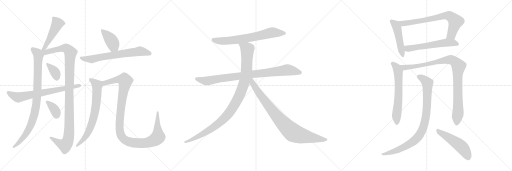
t = 0.00 s
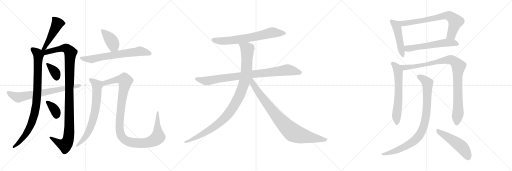
t = 3.50 s
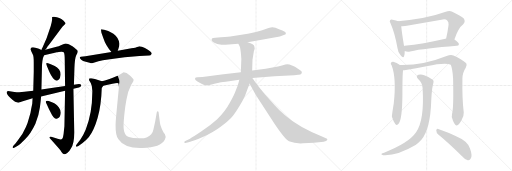
t = 6.99 s
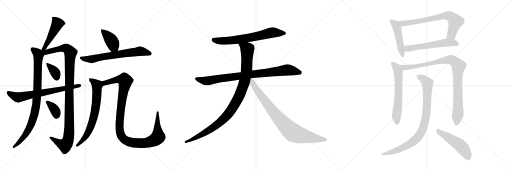
t = 10.49 s
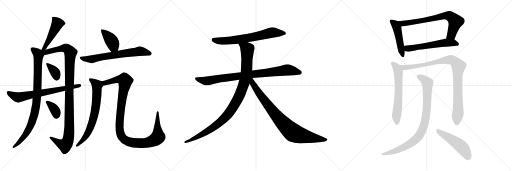
t = 13.98 s
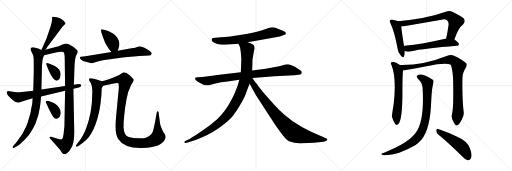
t = 17.48 s

The animated SVG that drew these frames (rendered in a browser with its animation timeline set to each time). Animation: 21 CSS @keyframes rules; one cycle of 17.48 s.

<svg version="1.1" viewBox="0 0 3072 1024" xmlns="http://www.w3.org/2000/svg">
  <g stroke="lightgray" stroke-dasharray="1,1" stroke-width="1" transform="scale(4, 4)">
    <line x1="0" y1="0" x2="256" y2="256"></line>
    <line x1="256" y1="0" x2="0" y2="256"></line>
    <line x1="128" y1="0" x2="128" y2="256"></line>
    <line x1="0" y1="128" x2="256" y2="128"></line>
    <line x1="256" y1="0" x2="512" y2="256"></line>
    <line x1="512" y1="0" x2="256" y2="256"></line>
    <line x1="384" y1="0" x2="384" y2="256"></line>
    <line x1="256" y1="128" x2="512" y2="128"></line>
    <line x1="512" y1="0" x2="768" y2="256"></line>
    <line x1="768" y1="0" x2="512" y2="256"></line>
    <line x1="640" y1="0" x2="640" y2="256"></line>
    <line x1="512" y1="128" x2="768" y2="128"></line>
  </g>
<g transform="scale(1, -1) translate(0, -850)">
   <style type="text/css">
    @keyframes keyframes0 {
      from {
       stroke: black;
       stroke-dashoffset: 475;
       stroke-width: 128;
       }
       61% {
       animation-timing-function: step-end;
       stroke: black;
       stroke-dashoffset: 0;
       stroke-width: 128;
       }
       to {
       stroke: black;
       stroke-width: 1024;
       }
       }
       #make-me-a-hanzi-animation-0 {
         animation: keyframes0 0.636556s both;
         animation-delay: 0.000000s;
         animation-timing-function: linear;
       }
    @keyframes keyframes1 {
      from {
       stroke: black;
       stroke-dashoffset: 902;
       stroke-width: 128;
       }
       75% {
       animation-timing-function: step-end;
       stroke: black;
       stroke-dashoffset: 0;
       stroke-width: 128;
       }
       to {
       stroke: black;
       stroke-width: 1024;
       }
       }
       #make-me-a-hanzi-animation-1 {
         animation: keyframes1 0.984049s both;
         animation-delay: 0.636556s;
         animation-timing-function: linear;
       }
    @keyframes keyframes2 {
      from {
       stroke: black;
       stroke-dashoffset: 1097;
       stroke-width: 128;
       }
       78% {
       animation-timing-function: step-end;
       stroke: black;
       stroke-dashoffset: 0;
       stroke-width: 128;
       }
       to {
       stroke: black;
       stroke-width: 1024;
       }
       }
       #make-me-a-hanzi-animation-2 {
         animation: keyframes2 1.142741s both;
         animation-delay: 1.620605s;
         animation-timing-function: linear;
       }
    @keyframes keyframes3 {
      from {
       stroke: black;
       stroke-dashoffset: 358;
       stroke-width: 128;
       }
       54% {
       animation-timing-function: step-end;
       stroke: black;
       stroke-dashoffset: 0;
       stroke-width: 128;
       }
       to {
       stroke: black;
       stroke-width: 1024;
       }
       }
       #make-me-a-hanzi-animation-3 {
         animation: keyframes3 0.541341s both;
         animation-delay: 2.763346s;
         animation-timing-function: linear;
       }
    @keyframes keyframes4 {
      from {
       stroke: black;
       stroke-dashoffset: 355;
       stroke-width: 128;
       }
       54% {
       animation-timing-function: step-end;
       stroke: black;
       stroke-dashoffset: 0;
       stroke-width: 128;
       }
       to {
       stroke: black;
       stroke-width: 1024;
       }
       }
       #make-me-a-hanzi-animation-4 {
         animation: keyframes4 0.538900s both;
         animation-delay: 3.304687s;
         animation-timing-function: linear;
       }
    @keyframes keyframes5 {
      from {
       stroke: black;
       stroke-dashoffset: 696;
       stroke-width: 128;
       }
       69% {
       animation-timing-function: step-end;
       stroke: black;
       stroke-dashoffset: 0;
       stroke-width: 128;
       }
       to {
       stroke: black;
       stroke-width: 1024;
       }
       }
       #make-me-a-hanzi-animation-5 {
         animation: keyframes5 0.816406s both;
         animation-delay: 3.843587s;
         animation-timing-function: linear;
       }
    @keyframes keyframes6 {
      from {
       stroke: black;
       stroke-dashoffset: 404;
       stroke-width: 128;
       }
       57% {
       animation-timing-function: step-end;
       stroke: black;
       stroke-dashoffset: 0;
       stroke-width: 128;
       }
       to {
       stroke: black;
       stroke-width: 1024;
       }
       }
       #make-me-a-hanzi-animation-6 {
         animation: keyframes6 0.578776s both;
         animation-delay: 4.659993s;
         animation-timing-function: linear;
       }
    @keyframes keyframes7 {
      from {
       stroke: black;
       stroke-dashoffset: 675;
       stroke-width: 128;
       }
       69% {
       animation-timing-function: step-end;
       stroke: black;
       stroke-dashoffset: 0;
       stroke-width: 128;
       }
       to {
       stroke: black;
       stroke-width: 1024;
       }
       }
       #make-me-a-hanzi-animation-7 {
         animation: keyframes7 0.799316s both;
         animation-delay: 5.238769s;
         animation-timing-function: linear;
       }
    @keyframes keyframes8 {
      from {
       stroke: black;
       stroke-dashoffset: 702;
       stroke-width: 128;
       }
       70% {
       animation-timing-function: step-end;
       stroke: black;
       stroke-dashoffset: 0;
       stroke-width: 128;
       }
       to {
       stroke: black;
       stroke-width: 1024;
       }
       }
       #make-me-a-hanzi-animation-8 {
         animation: keyframes8 0.821289s both;
         animation-delay: 6.038085s;
         animation-timing-function: linear;
       }
    @keyframes keyframes9 {
      from {
       stroke: black;
       stroke-dashoffset: 1121;
       stroke-width: 128;
       }
       78% {
       animation-timing-function: step-end;
       stroke: black;
       stroke-dashoffset: 0;
       stroke-width: 128;
       }
       to {
       stroke: black;
       stroke-width: 1024;
       }
       }
       #make-me-a-hanzi-animation-9 {
         animation: keyframes9 1.162272s both;
         animation-delay: 6.859374s;
         animation-timing-function: linear;
       }
    @keyframes keyframes10 {
      from {
       stroke: black;
       stroke-dashoffset: 688;
       stroke-width: 128;
       }
       69% {
       animation-timing-function: step-end;
       stroke: black;
       stroke-dashoffset: 0;
       stroke-width: 128;
       }
       to {
       stroke: black;
       stroke-width: 1024;
       }
       }
       #make-me-a-hanzi-animation-10 {
         animation: keyframes10 0.809896s both;
         animation-delay: 8.021646s;
         animation-timing-function: linear;
       }
    @keyframes keyframes11 {
      from {
       stroke: black;
       stroke-dashoffset: 883;
       stroke-width: 128;
       }
       74% {
       animation-timing-function: step-end;
       stroke: black;
       stroke-dashoffset: 0;
       stroke-width: 128;
       }
       to {
       stroke: black;
       stroke-width: 1024;
       }
       }
       #make-me-a-hanzi-animation-11 {
         animation: keyframes11 0.968587s both;
         animation-delay: 8.831542s;
         animation-timing-function: linear;
       }
    @keyframes keyframes12 {
      from {
       stroke: black;
       stroke-dashoffset: 1034;
       stroke-width: 128;
       }
       77% {
       animation-timing-function: step-end;
       stroke: black;
       stroke-dashoffset: 0;
       stroke-width: 128;
       }
       to {
       stroke: black;
       stroke-width: 1024;
       }
       }
       #make-me-a-hanzi-animation-12 {
         animation: keyframes12 1.091471s both;
         animation-delay: 9.800129s;
         animation-timing-function: linear;
       }
    @keyframes keyframes13 {
      from {
       stroke: black;
       stroke-dashoffset: 867;
       stroke-width: 128;
       }
       74% {
       animation-timing-function: step-end;
       stroke: black;
       stroke-dashoffset: 0;
       stroke-width: 128;
       }
       to {
       stroke: black;
       stroke-width: 1024;
       }
       }
       #make-me-a-hanzi-animation-13 {
         animation: keyframes13 0.955566s both;
         animation-delay: 10.891600s;
         animation-timing-function: linear;
       }
    @keyframes keyframes14 {
      from {
       stroke: black;
       stroke-dashoffset: 478;
       stroke-width: 128;
       }
       61% {
       animation-timing-function: step-end;
       stroke: black;
       stroke-dashoffset: 0;
       stroke-width: 128;
       }
       to {
       stroke: black;
       stroke-width: 1024;
       }
       }
       #make-me-a-hanzi-animation-14 {
         animation: keyframes14 0.638997s both;
         animation-delay: 11.847166s;
         animation-timing-function: linear;
       }
    @keyframes keyframes15 {
      from {
       stroke: black;
       stroke-dashoffset: 727;
       stroke-width: 128;
       }
       70% {
       animation-timing-function: step-end;
       stroke: black;
       stroke-dashoffset: 0;
       stroke-width: 128;
       }
       to {
       stroke: black;
       stroke-width: 1024;
       }
       }
       #make-me-a-hanzi-animation-15 {
         animation: keyframes15 0.841634s both;
         animation-delay: 12.486163s;
         animation-timing-function: linear;
       }
    @keyframes keyframes16 {
      from {
       stroke: black;
       stroke-dashoffset: 575;
       stroke-width: 128;
       }
       65% {
       animation-timing-function: step-end;
       stroke: black;
       stroke-dashoffset: 0;
       stroke-width: 128;
       }
       to {
       stroke: black;
       stroke-width: 1024;
       }
       }
       #make-me-a-hanzi-animation-16 {
         animation: keyframes16 0.717936s both;
         animation-delay: 13.327797s;
         animation-timing-function: linear;
       }
    @keyframes keyframes17 {
      from {
       stroke: black;
       stroke-dashoffset: 625;
       stroke-width: 128;
       }
       67% {
       animation-timing-function: step-end;
       stroke: black;
       stroke-dashoffset: 0;
       stroke-width: 128;
       }
       to {
       stroke: black;
       stroke-width: 1024;
       }
       }
       #make-me-a-hanzi-animation-17 {
         animation: keyframes17 0.758626s both;
         animation-delay: 14.045733s;
         animation-timing-function: linear;
       }
    @keyframes keyframes18 {
      from {
       stroke: black;
       stroke-dashoffset: 969;
       stroke-width: 128;
       }
       76% {
       animation-timing-function: step-end;
       stroke: black;
       stroke-dashoffset: 0;
       stroke-width: 128;
       }
       to {
       stroke: black;
       stroke-width: 1024;
       }
       }
       #make-me-a-hanzi-animation-18 {
         animation: keyframes18 1.038574s both;
         animation-delay: 14.804359s;
         animation-timing-function: linear;
       }
    @keyframes keyframes19 {
      from {
       stroke: black;
       stroke-dashoffset: 896;
       stroke-width: 128;
       }
       74% {
       animation-timing-function: step-end;
       stroke: black;
       stroke-dashoffset: 0;
       stroke-width: 128;
       }
       to {
       stroke: black;
       stroke-width: 1024;
       }
       }
       #make-me-a-hanzi-animation-19 {
         animation: keyframes19 0.979167s both;
         animation-delay: 15.842933s;
         animation-timing-function: linear;
       }
    @keyframes keyframes20 {
      from {
       stroke: black;
       stroke-dashoffset: 499;
       stroke-width: 128;
       }
       62% {
       animation-timing-function: step-end;
       stroke: black;
       stroke-dashoffset: 0;
       stroke-width: 128;
       }
       to {
       stroke: black;
       stroke-width: 1024;
       }
       }
       #make-me-a-hanzi-animation-20 {
         animation: keyframes20 0.656087s both;
         animation-delay: 16.822100s;
         animation-timing-function: linear;
       }
</style>
<path d="M 271.5 553.0 L 279.5 562.0 Q 279.5 566.0 298.5 589.0 L 374.5 691.0 L 392.5 708.0 Q 394.5 710.0 390.5 716.0 Q 370.5 742.0 341.5 748.0 Q 329.5 749.0 325.5 751.0 L 318.5 751.0 Q 310.5 751.0 312.5 741.0 Q 314.5 730.0 304.5 695.0 L 279.5 622.0 L 254.5 565.0 Q 250.5 561.0 248.5 551.0 C 240.5 522.0 251.5 531.0 271.5 553.0 Z" fill="lightgray"></path> 
<path d="M 245.5 261.0 L 246.5 272.0 L 248.5 314.0 L 251.5 435.0 Q 251.5 495.0 264.5 519.0 C 272.5 540.0 272.5 540.0 248.5 551.0 L 233.5 558.0 Q 204.5 569.0 195.5 567.0 Q 183.5 567.0 183.5 556.0 L 187.5 544.0 L 197.5 522.0 Q 202.5 512.0 202.5 475.0 L 202.5 420.0 L 199.5 307.0 L 195.5 261.0 L 193.5 229.0 L 187.5 200.0 Q 184.5 173.0 174.5 145.0 Q 164.5 106.0 155.5 89.0 Q 139.5 50.0 108.5 11.0 L 91.5 -11.0 L 82.5 -20.0 Q 73.5 -31.0 76.5 -35.0 Q 80.5 -39.0 88.5 -34.0 L 106.5 -23.0 Q 117.5 -17.0 150.5 16.0 Q 184.5 49.0 212.5 109.0 Q 233.5 159.0 239.5 207.0 Q 245.5 255.0 245.5 261.0 Z" fill="lightgray"></path> 
<path d="M 390.5 307.0 L 386.5 93.0 L 383.5 67.0 Q 381.5 41.0 378.5 30.0 Q 377.5 19.0 369.5 15.0 Q 362.5 13.0 345.5 19.0 L 312.5 29.0 Q 302.5 33.0 298.5 29.0 Q 294.5 25.0 304.5 15.0 L 344.5 -29.0 L 362.5 -51.0 Q 375.5 -75.0 386.5 -75.0 Q 392.5 -75.0 403.5 -67.0 Q 415.5 -60.0 424.5 -42.0 Q 445.5 -13.0 445.5 58.0 L 440.5 319.0 L 443.5 343.0 L 446.5 440.0 Q 448.5 503.0 457.5 520.0 Q 466.5 536.0 466.5 542.0 Q 466.5 548.0 456.5 555.0 Q 447.5 564.0 434.5 573.0 L 412.5 586.0 Q 401.5 590.0 393.5 590.0 Q 386.5 589.0 368.5 581.0 Q 350.5 572.0 339.5 570.0 L 271.5 553.0 C 240.5 545.0 215.5 508.0 264.5 519.0 L 341.5 537.0 Q 344.5 538.0 352.5 539.0 L 368.5 541.0 Q 376.5 542.0 382.5 537.0 Q 388.5 531.0 388.5 486.0 L 390.5 335.0 L 390.5 307.0 Z" fill="lightgray"></path> 
<path d="M 304.5 466.0 L 288.5 471.0 Q 279.5 476.0 277.5 471.0 Q 276.5 466.0 279.5 459.0 L 294.5 423.0 Q 298.5 414.0 306.5 399.0 Q 334.5 351.0 354.5 375.0 Q 361.5 383.0 363.5 401.0 Q 365.5 418.0 354.5 434.0 Q 343.5 449.0 328.5 455.0 L 304.5 466.0 Z" fill="lightgray"></path> 
<path d="M 315.5 236.0 L 292.5 245.0 Q 279.5 249.0 278.5 245.0 Q 270.5 243.0 280.5 226.0 L 293.5 197.0 L 303.5 178.0 Q 322.5 136.0 340.5 138.0 Q 362.5 142.0 364.5 174.0 Q 364.5 191.0 353.5 206.0 Q 342.5 221.0 334.5 226.0 Q 326.5 231.0 315.5 236.0 Z" fill="lightgray"></path> 
<path d="M 246.5 272.0 L 390.5 307.0 L 440.5 319.0 L 466.5 325.0 Q 473.5 326.0 482.5 331.0 Q 488.5 335.0 487.5 339.0 Q 483.5 350.0 462.5 345.0 L 443.5 343.0 L 390.5 335.0 L 248.5 314.0 L 199.5 307.0 L 146.5 300.0 Q 120.5 296.0 86.5 299.0 L 48.5 305.0 Q 25.5 299.0 64.5 261.0 Q 81.5 245.0 90.5 240.0 Q 100.5 235.0 109.5 235.0 Q 119.5 235.0 127.5 240.0 Q 136.5 244.0 146.5 247.0 L 195.5 261.0 L 246.5 272.0 Z" fill="lightgray"></path> 
<path d="M 706.5 546.0 L 710.5 559.0 Q 716.5 572.0 716.5 589.0 Q 710.5 627.0 680.5 648.0 Q 657.5 662.0 649.5 665.0 L 625.5 673.0 Q 608.5 677.0 606.5 675.0 Q 605.5 672.0 608.5 655.0 L 621.5 619.0 Q 633.5 580.0 668.5 539.0 C 687.5 516.0 697.5 517.0 706.5 546.0 Z" fill="lightgray"></path> 
<path d="M 668.5 539.0 L 512.5 514.0 L 485.5 511.0 Q 480.5 509.0 478.5 506.0 Q 478.5 502.0 487.5 493.0 Q 496.5 483.0 514.5 481.0 L 537.5 475.0 Q 548.5 471.0 552.5 472.0 L 571.5 477.0 Q 587.5 483.0 617.5 489.0 L 659.5 496.0 Q 748.5 511.0 836.5 515.0 L 894.5 518.0 Q 904.5 518.0 909.5 527.0 Q 915.5 539.0 869.5 563.0 Q 850.5 573.0 834.5 573.0 L 832.5 572.0 Q 829.5 572.0 822.5 569.0 Q 816.5 565.0 788.5 561.0 L 706.5 546.0 L 668.5 539.0 Z" fill="lightgray"></path> 
<path d="M 611.5 363.0 L 569.5 377.0 L 548.5 381.0 Q 541.5 382.0 538.5 381.0 Q 535.5 380.0 534.5 375.0 Q 533.5 369.0 537.5 365.0 L 544.5 353.0 Q 556.5 331.0 553.5 289.0 Q 553.5 177.0 514.5 74.0 Q 497.5 34.0 483.5 15.0 L 458.5 -17.0 Q 454.5 -21.0 456.5 -28.0 Q 460.5 -32.0 470.5 -25.0 L 495.5 -7.0 Q 516.5 9.0 533.5 29.0 Q 564.5 70.0 585.5 143.0 Q 607.5 218.0 610.5 323.0 L 619.5 337.0 C 631.5 356.0 631.5 356.0 611.5 363.0 Z" fill="lightgray"></path> 
<path d="M 629.5 368.0 L 611.5 363.0 C 582.5 355.0 590.5 331.0 619.5 337.0 L 674.5 349.0 Q 706.5 355.0 710.5 351.0 Q 712.5 347.0 712.5 336.0 Q 713.5 324.0 712.5 319.0 L 698.5 172.0 Q 693.5 118.0 693.5 100.0 Q 692.5 40.0 710.5 15.0 Q 746.5 -41.0 855.5 -37.0 Q 964.5 -34.0 989.5 14.0 Q 998.5 29.0 989.5 45.0 L 980.5 57.0 Q 960.5 96.0 958.5 124.0 L 951.5 177.0 Q 950.5 184.0 945.5 184.0 Q 940.5 182.0 940.5 176.0 L 930.5 119.0 L 920.5 74.0 Q 918.5 60.0 907.5 45.0 Q 899.5 34.0 882.5 28.0 Q 870.5 21.0 832.5 21.0 Q 794.5 21.0 773.5 29.0 Q 743.5 39.0 741.5 85.0 Q 740.5 109.0 745.5 160.0 Q 750.5 211.0 758.5 253.0 Q 766.5 304.0 787.5 343.0 L 798.5 361.0 Q 801.5 368.0 801.5 373.0 Q 800.5 378.0 779.5 398.0 Q 758.5 417.0 741.5 417.0 L 712.5 399.0 L 680.5 386.0 Q 659.5 376.0 629.5 368.0 Z" fill="lightgray"></path> 
<path d="M 1486.0 597.0 L 1679.0 632.0 Q 1697.0 637.0 1707.0 642.0 Q 1717.0 646.0 1715.0 652.0 Q 1715.0 662.0 1678.0 674.0 Q 1647.0 688.0 1633.0 687.0 Q 1620.0 685.0 1573.0 670.0 Q 1526.0 655.0 1487.0 649.0 L 1391.0 634.0 Q 1378.0 631.0 1325.0 628.0 L 1292.0 625.0 Q 1275.0 623.0 1272.0 620.0 Q 1270.0 617.0 1270.0 610.0 Q 1272.0 604.0 1286.0 595.0 Q 1300.0 586.0 1329.0 583.0 L 1353.0 583.0 L 1430.0 589.0 L 1486.0 597.0 Z" fill="lightgray"></path> 
<path d="M 1811.0 417.0 Q 1811.0 423.0 1805.0 427.0 L 1790.0 437.0 Q 1747.0 465.0 1724.0 465.0 Q 1716.0 465.0 1692.0 458.0 Q 1669.0 451.0 1643.0 448.0 L 1594.0 439.0 L 1513.0 428.0 L 1445.0 417.0 L 1329.0 404.0 L 1215.0 389.0 L 1184.0 387.0 Q 1174.0 385.0 1171.0 383.0 Q 1167.0 372.0 1187.0 360.0 L 1212.0 347.0 Q 1220.0 342.0 1234.0 340.0 Q 1249.0 337.0 1263.0 342.0 Q 1277.0 347.0 1286.0 349.0 L 1314.0 355.0 Q 1320.0 357.0 1354.0 361.0 L 1436.0 372.0 L 1514.0 383.0 L 1647.0 393.0 L 1765.0 400.0 L 1789.0 403.0 Q 1811.0 401.0 1811.0 417.0 Z" fill="lightgray"></path> 
<path d="M 1513.0 428.0 L 1515.0 492.0 L 1523.0 542.0 L 1528.0 559.0 Q 1528.0 565.0 1526.0 574.0 Q 1525.0 583.0 1486.0 597.0 C 1458.0 608.0 1417.0 616.0 1430.0 589.0 L 1437.0 575.0 Q 1441.0 569.0 1443.0 550.0 Q 1446.0 530.0 1446.0 524.0 L 1448.0 497.0 L 1445.0 417.0 L 1436.0 372.0 L 1432.0 357.0 Q 1426.0 332.0 1414.0 307.0 Q 1405.0 281.0 1378.0 233.0 Q 1352.0 184.0 1303.0 135.0 Q 1263.0 98.0 1209.0 63.0 Q 1156.0 27.0 1140.0 19.0 L 1109.0 3.0 Q 1105.0 2.0 1107.0 -4.0 Q 1106.0 -9.0 1112.0 -7.0 L 1131.0 -3.0 Q 1137.0 -2.0 1159.0 6.0 L 1173.0 11.0 Q 1180.0 13.0 1189.0 17.0 L 1213.0 27.0 Q 1282.0 59.0 1324.0 91.0 Q 1367.0 122.0 1386.0 143.0 Q 1406.0 164.0 1436.0 214.0 Q 1467.0 264.0 1477.0 295.0 Q 1488.0 326.0 1498.0 349.0 L 1513.0 428.0 Z" fill="lightgray"></path> 
<path d="M 1498.0 349.0 L 1534.0 283.0 L 1649.0 105.0 Q 1710.0 15.0 1734.0 3.0 Q 1772.0 -12.0 1818.0 -9.0 L 1883.0 -6.0 L 1942.0 1.0 L 1956.0 5.0 Q 1960.0 6.0 1964.0 12.0 Q 1967.0 18.0 1952.0 23.0 L 1939.0 29.0 Q 1791.0 88.0 1708.0 161.0 Q 1678.0 185.0 1648.0 219.0 L 1585.0 290.0 Q 1554.0 327.0 1542.0 345.0 Q 1534.0 355.0 1514.0 383.0 C 1496.0 407.0 1476.0 390.0 1498.0 349.0 Z" fill="lightgray"></path> 
<path d="M 2388.5 724.0 Q 2378.5 728.0 2355.5 732.0 Q 2345.5 736.0 2341.5 731.0 Q 2334.5 725.0 2343.5 710.0 Q 2368.5 655.0 2384.5 564.0 Q 2387.5 537.0 2403.5 519.0 Q 2419.5 498.0 2424.5 513.0 Q 2428.5 525.0 2428.5 545.0 L 2424.5 574.0 Q 2409.5 665.0 2407.5 694.0 C 2405.5 718.0 2405.5 718.0 2388.5 724.0 Z" fill="lightgray"></path> 
<path d="M 2726.5 614.0 Q 2748.5 683.0 2779.5 706.0 Q 2795.5 725.0 2781.5 742.0 Q 2765.5 755.0 2713.5 781.0 Q 2695.5 788.0 2674.5 780.0 Q 2556.5 737.0 2388.5 724.0 C 2358.5 722.0 2377.5 694.0 2407.5 694.0 Q 2426.5 693.0 2449.5 698.0 L 2648.5 733.0 Q 2673.5 739.0 2683.5 728.0 Q 2692.5 721.0 2691.5 703.0 Q 2685.5 657.0 2676.5 619.0 C 2669.5 590.0 2716.5 586.0 2726.5 614.0 Z" fill="lightgray"></path> 
<path d="M 2428.5 545.0 Q 2441.5 539.0 2460.5 542.0 Q 2548.5 561.0 2740.5 576.0 Q 2752.5 577.0 2753.5 586.0 Q 2753.5 595.0 2726.5 614.0 C 2712.5 624.0 2706.5 623.0 2676.5 619.0 Q 2675.5 620.0 2672.5 619.0 Q 2536.5 588.0 2426.5 576.0 Q 2425.5 576.0 2424.5 574.0 C 2395.5 565.0 2399.5 554.0 2428.5 545.0 Z" fill="lightgray"></path> 
<path d="M 2399.5 461.0 Q 2380.5 474.0 2359.5 480.0 Q 2352.5 481.0 2345.5 474.0 Q 2342.5 468.0 2349.5 459.0 Q 2379.5 381.0 2362.5 230.0 Q 2350.5 157.0 2351.5 150.0 Q 2361.5 119.0 2371.5 107.0 Q 2381.5 95.0 2391.5 108.0 Q 2413.5 135.0 2414.5 284.0 Q 2414.5 405.0 2418.5 429.0 C 2420.5 448.0 2420.5 448.0 2399.5 461.0 Z" fill="lightgray"></path> 
<path d="M 2712.5 169.0 Q 2705.5 147.0 2718.5 125.0 Q 2731.5 97.0 2740.5 98.0 Q 2753.5 99.0 2769.5 131.0 Q 2784.5 156.0 2782.5 176.0 Q 2772.5 255.0 2774.5 378.0 Q 2774.5 414.0 2794.5 444.0 Q 2804.5 460.0 2797.5 471.0 Q 2769.5 496.0 2720.5 518.0 Q 2704.5 524.0 2679.5 515.0 Q 2538.5 458.0 2399.5 461.0 C 2369.5 461.0 2388.5 424.0 2418.5 429.0 Q 2422.5 430.0 2426.5 430.0 Q 2501.5 443.0 2558.5 454.0 Q 2678.5 479.0 2704.5 462.0 Q 2714.5 440.0 2718.5 381.0 Q 2722.5 203.0 2712.5 169.0 Z" fill="lightgray"></path> 
<path d="M 2535.5 324.0 Q 2547.5 129.0 2496.5 57.0 Q 2453.5 -7.0 2304.5 -65.0 Q 2292.5 -68.0 2289.5 -71.0 Q 2283.5 -75.0 2298.5 -80.0 Q 2379.5 -86.0 2493.5 -19.0 Q 2512.5 -4.0 2528.5 13.0 Q 2582.5 77.0 2587.5 250.0 Q 2591.5 329.0 2600.5 355.0 Q 2604.5 365.0 2596.5 372.0 Q 2578.5 387.0 2545.5 399.0 Q 2526.5 408.0 2510.5 402.0 Q 2492.5 395.0 2507.5 378.0 Q 2534.5 353.0 2535.5 324.0 Z" fill="lightgray"></path> 
<path d="M 2629.5 44.0 Q 2693.5 -8.0 2772.5 -87.0 Q 2790.5 -108.0 2806.5 -111.0 Q 2816.5 -112.0 2823.5 -101.0 Q 2836.5 -86.0 2820.5 -41.0 Q 2807.5 4.0 2733.5 35.0 Q 2690.5 56.0 2629.5 77.0 Q 2619.5 81.0 2617.5 69.0 Q 2617.5 54.0 2629.5 44.0 Z" fill="lightgray"></path> 
      <clipPath id="make-me-a-hanzi-clip-0">
      <path d="M 271.5 553.0 L 279.5 562.0 Q 279.5 566.0 298.5 589.0 L 374.5 691.0 L 392.5 708.0 Q 394.5 710.0 390.5 716.0 Q 370.5 742.0 341.5 748.0 Q 329.5 749.0 325.5 751.0 L 318.5 751.0 Q 310.5 751.0 312.5 741.0 Q 314.5 730.0 304.5 695.0 L 279.5 622.0 L 254.5 565.0 Q 250.5 561.0 248.5 551.0 C 240.5 522.0 251.5 531.0 271.5 553.0 Z" fill="lightgray"></path>
      </clipPath>
      <path clip-path="url(#make-me-a-hanzi-clip-0)" d="M 322.5 742.0 L 344.5 710.0 L 267.5 565.0 L 253.5 557.0 " fill="none" id="make-me-a-hanzi-animation-0" stroke-dasharray="347 694" stroke-linecap="round"></path>

      <clipPath id="make-me-a-hanzi-clip-1">
      <path d="M 245.5 261.0 L 246.5 272.0 L 248.5 314.0 L 251.5 435.0 Q 251.5 495.0 264.5 519.0 C 272.5 540.0 272.5 540.0 248.5 551.0 L 233.5 558.0 Q 204.5 569.0 195.5 567.0 Q 183.5 567.0 183.5 556.0 L 187.5 544.0 L 197.5 522.0 Q 202.5 512.0 202.5 475.0 L 202.5 420.0 L 199.5 307.0 L 195.5 261.0 L 193.5 229.0 L 187.5 200.0 Q 184.5 173.0 174.5 145.0 Q 164.5 106.0 155.5 89.0 Q 139.5 50.0 108.5 11.0 L 91.5 -11.0 L 82.5 -20.0 Q 73.5 -31.0 76.5 -35.0 Q 80.5 -39.0 88.5 -34.0 L 106.5 -23.0 Q 117.5 -17.0 150.5 16.0 Q 184.5 49.0 212.5 109.0 Q 233.5 159.0 239.5 207.0 Q 245.5 255.0 245.5 261.0 Z" fill="lightgray"></path>
      </clipPath>
      <path clip-path="url(#make-me-a-hanzi-clip-1)" d="M 193.5 557.0 L 217.5 538.0 L 230.5 518.0 L 217.5 221.0 L 206.5 165.0 L 182.5 94.0 L 133.5 18.0 L 82.5 -32.0 " fill="none" id="make-me-a-hanzi-animation-1" stroke-dasharray="774 1548" stroke-linecap="round"></path>

      <clipPath id="make-me-a-hanzi-clip-2">
      <path d="M 390.5 307.0 L 386.5 93.0 L 383.5 67.0 Q 381.5 41.0 378.5 30.0 Q 377.5 19.0 369.5 15.0 Q 362.5 13.0 345.5 19.0 L 312.5 29.0 Q 302.5 33.0 298.5 29.0 Q 294.5 25.0 304.5 15.0 L 344.5 -29.0 L 362.5 -51.0 Q 375.5 -75.0 386.5 -75.0 Q 392.5 -75.0 403.5 -67.0 Q 415.5 -60.0 424.5 -42.0 Q 445.5 -13.0 445.5 58.0 L 440.5 319.0 L 443.5 343.0 L 446.5 440.0 Q 448.5 503.0 457.5 520.0 Q 466.5 536.0 466.5 542.0 Q 466.5 548.0 456.5 555.0 Q 447.5 564.0 434.5 573.0 L 412.5 586.0 Q 401.5 590.0 393.5 590.0 Q 386.5 589.0 368.5 581.0 Q 350.5 572.0 339.5 570.0 L 271.5 553.0 C 240.5 545.0 215.5 508.0 264.5 519.0 L 341.5 537.0 Q 344.5 538.0 352.5 539.0 L 368.5 541.0 Q 376.5 542.0 382.5 537.0 Q 388.5 531.0 388.5 486.0 L 390.5 335.0 L 390.5 307.0 Z" fill="lightgray"></path>
      </clipPath>
      <path clip-path="url(#make-me-a-hanzi-clip-2)" d="M 254.5 547.0 L 273.5 537.0 L 367.5 561.0 L 395.5 562.0 L 422.5 535.0 L 415.5 328.0 L 416.5 96.0 L 409.5 16.0 L 402.5 -5.0 L 388.5 -20.0 L 356.5 -8.0 L 305.5 24.0 " fill="none" id="make-me-a-hanzi-animation-2" stroke-dasharray="969 1938" stroke-linecap="round"></path>

      <clipPath id="make-me-a-hanzi-clip-3">
      <path d="M 304.5 466.0 L 288.5 471.0 Q 279.5 476.0 277.5 471.0 Q 276.5 466.0 279.5 459.0 L 294.5 423.0 Q 298.5 414.0 306.5 399.0 Q 334.5 351.0 354.5 375.0 Q 361.5 383.0 363.5 401.0 Q 365.5 418.0 354.5 434.0 Q 343.5 449.0 328.5 455.0 L 304.5 466.0 Z" fill="lightgray"></path>
      </clipPath>
      <path clip-path="url(#make-me-a-hanzi-clip-3)" d="M 283.5 466.0 L 331.5 415.0 L 340.5 384.0 " fill="none" id="make-me-a-hanzi-animation-3" stroke-dasharray="230 460" stroke-linecap="round"></path>

      <clipPath id="make-me-a-hanzi-clip-4">
      <path d="M 315.5 236.0 L 292.5 245.0 Q 279.5 249.0 278.5 245.0 Q 270.5 243.0 280.5 226.0 L 293.5 197.0 L 303.5 178.0 Q 322.5 136.0 340.5 138.0 Q 362.5 142.0 364.5 174.0 Q 364.5 191.0 353.5 206.0 Q 342.5 221.0 334.5 226.0 Q 326.5 231.0 315.5 236.0 Z" fill="lightgray"></path>
      </clipPath>
      <path clip-path="url(#make-me-a-hanzi-clip-4)" d="M 285.5 237.0 L 326.5 195.0 L 339.5 157.0 " fill="none" id="make-me-a-hanzi-animation-4" stroke-dasharray="227 454" stroke-linecap="round"></path>

      <clipPath id="make-me-a-hanzi-clip-5">
      <path d="M 246.5 272.0 L 390.5 307.0 L 440.5 319.0 L 466.5 325.0 Q 473.5 326.0 482.5 331.0 Q 488.5 335.0 487.5 339.0 Q 483.5 350.0 462.5 345.0 L 443.5 343.0 L 390.5 335.0 L 248.5 314.0 L 199.5 307.0 L 146.5 300.0 Q 120.5 296.0 86.5 299.0 L 48.5 305.0 Q 25.5 299.0 64.5 261.0 Q 81.5 245.0 90.5 240.0 Q 100.5 235.0 109.5 235.0 Q 119.5 235.0 127.5 240.0 Q 136.5 244.0 146.5 247.0 L 195.5 261.0 L 246.5 272.0 Z" fill="lightgray"></path>
      </clipPath>
      <path clip-path="url(#make-me-a-hanzi-clip-5)" d="M 51.5 293.0 L 109.5 267.0 L 479.5 338.0 " fill="none" id="make-me-a-hanzi-animation-5" stroke-dasharray="568 1136" stroke-linecap="round"></path>

      <clipPath id="make-me-a-hanzi-clip-6">
      <path d="M 706.5 546.0 L 710.5 559.0 Q 716.5 572.0 716.5 589.0 Q 710.5 627.0 680.5 648.0 Q 657.5 662.0 649.5 665.0 L 625.5 673.0 Q 608.5 677.0 606.5 675.0 Q 605.5 672.0 608.5 655.0 L 621.5 619.0 Q 633.5 580.0 668.5 539.0 C 687.5 516.0 697.5 517.0 706.5 546.0 Z" fill="lightgray"></path>
      </clipPath>
      <path clip-path="url(#make-me-a-hanzi-clip-6)" d="M 609.5 672.0 L 667.5 609.0 L 681.5 573.0 L 698.5 556.0 " fill="none" id="make-me-a-hanzi-animation-6" stroke-dasharray="276 552" stroke-linecap="round"></path>

      <clipPath id="make-me-a-hanzi-clip-7">
      <path d="M 668.5 539.0 L 512.5 514.0 L 485.5 511.0 Q 480.5 509.0 478.5 506.0 Q 478.5 502.0 487.5 493.0 Q 496.5 483.0 514.5 481.0 L 537.5 475.0 Q 548.5 471.0 552.5 472.0 L 571.5 477.0 Q 587.5 483.0 617.5 489.0 L 659.5 496.0 Q 748.5 511.0 836.5 515.0 L 894.5 518.0 Q 904.5 518.0 909.5 527.0 Q 915.5 539.0 869.5 563.0 Q 850.5 573.0 834.5 573.0 L 832.5 572.0 Q 829.5 572.0 822.5 569.0 Q 816.5 565.0 788.5 561.0 L 706.5 546.0 L 668.5 539.0 Z" fill="lightgray"></path>
      </clipPath>
      <path clip-path="url(#make-me-a-hanzi-clip-7)" d="M 486.5 502.0 L 549.5 496.0 L 835.5 544.0 L 899.5 530.0 " fill="none" id="make-me-a-hanzi-animation-7" stroke-dasharray="547 1094" stroke-linecap="round"></path>

      <clipPath id="make-me-a-hanzi-clip-8">
      <path d="M 611.5 363.0 L 569.5 377.0 L 548.5 381.0 Q 541.5 382.0 538.5 381.0 Q 535.5 380.0 534.5 375.0 Q 533.5 369.0 537.5 365.0 L 544.5 353.0 Q 556.5 331.0 553.5 289.0 Q 553.5 177.0 514.5 74.0 Q 497.5 34.0 483.5 15.0 L 458.5 -17.0 Q 454.5 -21.0 456.5 -28.0 Q 460.5 -32.0 470.5 -25.0 L 495.5 -7.0 Q 516.5 9.0 533.5 29.0 Q 564.5 70.0 585.5 143.0 Q 607.5 218.0 610.5 323.0 L 619.5 337.0 C 631.5 356.0 631.5 356.0 611.5 363.0 Z" fill="lightgray"></path>
      </clipPath>
      <path clip-path="url(#make-me-a-hanzi-clip-8)" d="M 543.5 373.0 L 582.5 339.0 L 572.5 194.0 L 534.5 67.0 L 509.5 25.0 L 462.5 -23.0 " fill="none" id="make-me-a-hanzi-animation-8" stroke-dasharray="574 1148" stroke-linecap="round"></path>

      <clipPath id="make-me-a-hanzi-clip-9">
      <path d="M 629.5 368.0 L 611.5 363.0 C 582.5 355.0 590.5 331.0 619.5 337.0 L 674.5 349.0 Q 706.5 355.0 710.5 351.0 Q 712.5 347.0 712.5 336.0 Q 713.5 324.0 712.5 319.0 L 698.5 172.0 Q 693.5 118.0 693.5 100.0 Q 692.5 40.0 710.5 15.0 Q 746.5 -41.0 855.5 -37.0 Q 964.5 -34.0 989.5 14.0 Q 998.5 29.0 989.5 45.0 L 980.5 57.0 Q 960.5 96.0 958.5 124.0 L 951.5 177.0 Q 950.5 184.0 945.5 184.0 Q 940.5 182.0 940.5 176.0 L 930.5 119.0 L 920.5 74.0 Q 918.5 60.0 907.5 45.0 Q 899.5 34.0 882.5 28.0 Q 870.5 21.0 832.5 21.0 Q 794.5 21.0 773.5 29.0 Q 743.5 39.0 741.5 85.0 Q 740.5 109.0 745.5 160.0 Q 750.5 211.0 758.5 253.0 Q 766.5 304.0 787.5 343.0 L 798.5 361.0 Q 801.5 368.0 801.5 373.0 Q 800.5 378.0 779.5 398.0 Q 758.5 417.0 741.5 417.0 L 712.5 399.0 L 680.5 386.0 Q 659.5 376.0 629.5 368.0 Z" fill="lightgray"></path>
      </clipPath>
      <path clip-path="url(#make-me-a-hanzi-clip-9)" d="M 617.5 358.0 L 629.5 354.0 L 716.5 375.0 L 747.5 371.0 L 750.5 366.0 L 722.5 177.0 L 717.5 90.0 L 726.5 39.0 L 757.5 6.0 L 793.5 -5.0 L 865.5 -8.0 L 918.5 6.0 L 944.5 24.0 L 945.5 178.0 " fill="none" id="make-me-a-hanzi-animation-9" stroke-dasharray="993 1986" stroke-linecap="round"></path>

      <clipPath id="make-me-a-hanzi-clip-10">
      <path d="M 1486.0 597.0 L 1679.0 632.0 Q 1697.0 637.0 1707.0 642.0 Q 1717.0 646.0 1715.0 652.0 Q 1715.0 662.0 1678.0 674.0 Q 1647.0 688.0 1633.0 687.0 Q 1620.0 685.0 1573.0 670.0 Q 1526.0 655.0 1487.0 649.0 L 1391.0 634.0 Q 1378.0 631.0 1325.0 628.0 L 1292.0 625.0 Q 1275.0 623.0 1272.0 620.0 Q 1270.0 617.0 1270.0 610.0 Q 1272.0 604.0 1286.0 595.0 Q 1300.0 586.0 1329.0 583.0 L 1353.0 583.0 L 1430.0 589.0 L 1486.0 597.0 Z" fill="lightgray"></path>
      </clipPath>
      <path clip-path="url(#make-me-a-hanzi-clip-10)" d="M 1279.0 613.0 L 1309.0 606.0 L 1359.0 606.0 L 1519.0 628.0 L 1626.0 654.0 L 1706.0 651.0 " fill="none" id="make-me-a-hanzi-animation-10" stroke-dasharray="560 1120" stroke-linecap="round"></path>

      <clipPath id="make-me-a-hanzi-clip-11">
      <path d="M 1811.0 417.0 Q 1811.0 423.0 1805.0 427.0 L 1790.0 437.0 Q 1747.0 465.0 1724.0 465.0 Q 1716.0 465.0 1692.0 458.0 Q 1669.0 451.0 1643.0 448.0 L 1594.0 439.0 L 1513.0 428.0 L 1445.0 417.0 L 1329.0 404.0 L 1215.0 389.0 L 1184.0 387.0 Q 1174.0 385.0 1171.0 383.0 Q 1167.0 372.0 1187.0 360.0 L 1212.0 347.0 Q 1220.0 342.0 1234.0 340.0 Q 1249.0 337.0 1263.0 342.0 Q 1277.0 347.0 1286.0 349.0 L 1314.0 355.0 Q 1320.0 357.0 1354.0 361.0 L 1436.0 372.0 L 1514.0 383.0 L 1647.0 393.0 L 1765.0 400.0 L 1789.0 403.0 Q 1811.0 401.0 1811.0 417.0 Z" fill="lightgray"></path>
      </clipPath>
      <path clip-path="url(#make-me-a-hanzi-clip-11)" d="M 1179.0 379.0 L 1215.0 368.0 L 1250.0 366.0 L 1311.0 379.0 L 1719.0 431.0 L 1798.0 416.0 " fill="none" id="make-me-a-hanzi-animation-11" stroke-dasharray="755 1510" stroke-linecap="round"></path>

      <clipPath id="make-me-a-hanzi-clip-12">
      <path d="M 1513.0 428.0 L 1515.0 492.0 L 1523.0 542.0 L 1528.0 559.0 Q 1528.0 565.0 1526.0 574.0 Q 1525.0 583.0 1486.0 597.0 C 1458.0 608.0 1417.0 616.0 1430.0 589.0 L 1437.0 575.0 Q 1441.0 569.0 1443.0 550.0 Q 1446.0 530.0 1446.0 524.0 L 1448.0 497.0 L 1445.0 417.0 L 1436.0 372.0 L 1432.0 357.0 Q 1426.0 332.0 1414.0 307.0 Q 1405.0 281.0 1378.0 233.0 Q 1352.0 184.0 1303.0 135.0 Q 1263.0 98.0 1209.0 63.0 Q 1156.0 27.0 1140.0 19.0 L 1109.0 3.0 Q 1105.0 2.0 1107.0 -4.0 Q 1106.0 -9.0 1112.0 -7.0 L 1131.0 -3.0 Q 1137.0 -2.0 1159.0 6.0 L 1173.0 11.0 Q 1180.0 13.0 1189.0 17.0 L 1213.0 27.0 Q 1282.0 59.0 1324.0 91.0 Q 1367.0 122.0 1386.0 143.0 Q 1406.0 164.0 1436.0 214.0 Q 1467.0 264.0 1477.0 295.0 Q 1488.0 326.0 1498.0 349.0 L 1513.0 428.0 Z" fill="lightgray"></path>
      </clipPath>
      <path clip-path="url(#make-me-a-hanzi-clip-12)" d="M 1438.0 584.0 L 1484.0 555.0 L 1479.0 428.0 L 1461.0 342.0 L 1416.0 237.0 L 1356.0 152.0 L 1287.0 91.0 L 1190.0 32.0 L 1112.0 -2.0 " fill="none" id="make-me-a-hanzi-animation-12" stroke-dasharray="906 1812" stroke-linecap="round"></path>

      <clipPath id="make-me-a-hanzi-clip-13">
      <path d="M 1498.0 349.0 L 1534.0 283.0 L 1649.0 105.0 Q 1710.0 15.0 1734.0 3.0 Q 1772.0 -12.0 1818.0 -9.0 L 1883.0 -6.0 L 1942.0 1.0 L 1956.0 5.0 Q 1960.0 6.0 1964.0 12.0 Q 1967.0 18.0 1952.0 23.0 L 1939.0 29.0 Q 1791.0 88.0 1708.0 161.0 Q 1678.0 185.0 1648.0 219.0 L 1585.0 290.0 Q 1554.0 327.0 1542.0 345.0 Q 1534.0 355.0 1514.0 383.0 C 1496.0 407.0 1476.0 390.0 1498.0 349.0 Z" fill="lightgray"></path>
      </clipPath>
      <path clip-path="url(#make-me-a-hanzi-clip-13)" d="M 1510.0 375.0 L 1517.0 350.0 L 1556.0 288.0 L 1639.0 180.0 L 1690.0 119.0 L 1760.0 54.0 L 1836.0 31.0 L 1956.0 13.0 " fill="none" id="make-me-a-hanzi-animation-13" stroke-dasharray="739 1478" stroke-linecap="round"></path>

      <clipPath id="make-me-a-hanzi-clip-14">
      <path d="M 2388.5 724.0 Q 2378.5 728.0 2355.5 732.0 Q 2345.5 736.0 2341.5 731.0 Q 2334.5 725.0 2343.5 710.0 Q 2368.5 655.0 2384.5 564.0 Q 2387.5 537.0 2403.5 519.0 Q 2419.5 498.0 2424.5 513.0 Q 2428.5 525.0 2428.5 545.0 L 2424.5 574.0 Q 2409.5 665.0 2407.5 694.0 C 2405.5 718.0 2405.5 718.0 2388.5 724.0 Z" fill="lightgray"></path>
      </clipPath>
      <path clip-path="url(#make-me-a-hanzi-clip-14)" d="M 2349.5 724.0 L 2369.5 707.0 L 2381.5 686.0 L 2414.5 518.0 " fill="none" id="make-me-a-hanzi-animation-14" stroke-dasharray="350 700" stroke-linecap="round"></path>

      <clipPath id="make-me-a-hanzi-clip-15">
      <path d="M 2726.5 614.0 Q 2748.5 683.0 2779.5 706.0 Q 2795.5 725.0 2781.5 742.0 Q 2765.5 755.0 2713.5 781.0 Q 2695.5 788.0 2674.5 780.0 Q 2556.5 737.0 2388.5 724.0 C 2358.5 722.0 2377.5 694.0 2407.5 694.0 Q 2426.5 693.0 2449.5 698.0 L 2648.5 733.0 Q 2673.5 739.0 2683.5 728.0 Q 2692.5 721.0 2691.5 703.0 Q 2685.5 657.0 2676.5 619.0 C 2669.5 590.0 2716.5 586.0 2726.5 614.0 Z" fill="lightgray"></path>
      </clipPath>
      <path clip-path="url(#make-me-a-hanzi-clip-15)" d="M 2397.5 723.0 L 2406.5 714.0 L 2426.5 710.0 L 2661.5 755.0 L 2695.5 755.0 L 2733.5 722.0 L 2708.5 642.0 L 2683.5 624.0 " fill="none" id="make-me-a-hanzi-animation-15" stroke-dasharray="599 1198" stroke-linecap="round"></path>

      <clipPath id="make-me-a-hanzi-clip-16">
      <path d="M 2428.5 545.0 Q 2441.5 539.0 2460.5 542.0 Q 2548.5 561.0 2740.5 576.0 Q 2752.5 577.0 2753.5 586.0 Q 2753.5 595.0 2726.5 614.0 C 2712.5 624.0 2706.5 623.0 2676.5 619.0 Q 2675.5 620.0 2672.5 619.0 Q 2536.5 588.0 2426.5 576.0 Q 2425.5 576.0 2424.5 574.0 C 2395.5 565.0 2399.5 554.0 2428.5 545.0 Z" fill="lightgray"></path>
      </clipPath>
      <path clip-path="url(#make-me-a-hanzi-clip-16)" d="M 2432.5 568.0 L 2445.5 559.0 L 2674.5 595.0 L 2718.5 595.0 L 2744.5 586.0 " fill="none" id="make-me-a-hanzi-animation-16" stroke-dasharray="447 894" stroke-linecap="round"></path>

      <clipPath id="make-me-a-hanzi-clip-17">
      <path d="M 2399.5 461.0 Q 2380.5 474.0 2359.5 480.0 Q 2352.5 481.0 2345.5 474.0 Q 2342.5 468.0 2349.5 459.0 Q 2379.5 381.0 2362.5 230.0 Q 2350.5 157.0 2351.5 150.0 Q 2361.5 119.0 2371.5 107.0 Q 2381.5 95.0 2391.5 108.0 Q 2413.5 135.0 2414.5 284.0 Q 2414.5 405.0 2418.5 429.0 C 2420.5 448.0 2420.5 448.0 2399.5 461.0 Z" fill="lightgray"></path>
      </clipPath>
      <path clip-path="url(#make-me-a-hanzi-clip-17)" d="M 2356.5 469.0 L 2381.5 443.0 L 2389.5 422.0 L 2391.5 272.0 L 2378.5 155.0 L 2381.5 112.0 " fill="none" id="make-me-a-hanzi-animation-17" stroke-dasharray="497 994" stroke-linecap="round"></path>

      <clipPath id="make-me-a-hanzi-clip-18">
      <path d="M 2712.5 169.0 Q 2705.5 147.0 2718.5 125.0 Q 2731.5 97.0 2740.5 98.0 Q 2753.5 99.0 2769.5 131.0 Q 2784.5 156.0 2782.5 176.0 Q 2772.5 255.0 2774.5 378.0 Q 2774.5 414.0 2794.5 444.0 Q 2804.5 460.0 2797.5 471.0 Q 2769.5 496.0 2720.5 518.0 Q 2704.5 524.0 2679.5 515.0 Q 2538.5 458.0 2399.5 461.0 C 2369.5 461.0 2388.5 424.0 2418.5 429.0 Q 2422.5 430.0 2426.5 430.0 Q 2501.5 443.0 2558.5 454.0 Q 2678.5 479.0 2704.5 462.0 Q 2714.5 440.0 2718.5 381.0 Q 2722.5 203.0 2712.5 169.0 Z" fill="lightgray"></path>
      </clipPath>
      <path clip-path="url(#make-me-a-hanzi-clip-18)" d="M 2407.5 458.0 L 2432.5 445.0 L 2568.5 465.0 L 2580.5 472.0 L 2693.5 493.0 L 2716.5 489.0 L 2740.5 469.0 L 2751.5 454.0 L 2745.5 393.0 L 2748.5 170.0 L 2741.5 109.0 " fill="none" id="make-me-a-hanzi-animation-18" stroke-dasharray="841 1682" stroke-linecap="round"></path>

      <clipPath id="make-me-a-hanzi-clip-19">
      <path d="M 2535.5 324.0 Q 2547.5 129.0 2496.5 57.0 Q 2453.5 -7.0 2304.5 -65.0 Q 2292.5 -68.0 2289.5 -71.0 Q 2283.5 -75.0 2298.5 -80.0 Q 2379.5 -86.0 2493.5 -19.0 Q 2512.5 -4.0 2528.5 13.0 Q 2582.5 77.0 2587.5 250.0 Q 2591.5 329.0 2600.5 355.0 Q 2604.5 365.0 2596.5 372.0 Q 2578.5 387.0 2545.5 399.0 Q 2526.5 408.0 2510.5 402.0 Q 2492.5 395.0 2507.5 378.0 Q 2534.5 353.0 2535.5 324.0 Z" fill="lightgray"></path>
      </clipPath>
      <path clip-path="url(#make-me-a-hanzi-clip-19)" d="M 2513.5 389.0 L 2532.5 382.0 L 2564.5 353.0 L 2557.5 164.0 L 2532.5 67.0 L 2505.5 25.0 L 2457.5 -14.0 L 2368.5 -57.0 L 2294.5 -75.0 " fill="none" id="make-me-a-hanzi-animation-19" stroke-dasharray="768 1536" stroke-linecap="round"></path>

      <clipPath id="make-me-a-hanzi-clip-20">
      <path d="M 2629.5 44.0 Q 2693.5 -8.0 2772.5 -87.0 Q 2790.5 -108.0 2806.5 -111.0 Q 2816.5 -112.0 2823.5 -101.0 Q 2836.5 -86.0 2820.5 -41.0 Q 2807.5 4.0 2733.5 35.0 Q 2690.5 56.0 2629.5 77.0 Q 2619.5 81.0 2617.5 69.0 Q 2617.5 54.0 2629.5 44.0 Z" fill="lightgray"></path>
      </clipPath>
      <path clip-path="url(#make-me-a-hanzi-clip-20)" d="M 2629.5 64.0 L 2763.5 -24.0 L 2793.5 -60.0 L 2807.5 -93.0 " fill="none" id="make-me-a-hanzi-animation-20" stroke-dasharray="371 742" stroke-linecap="round"></path>

</g>
</svg>
